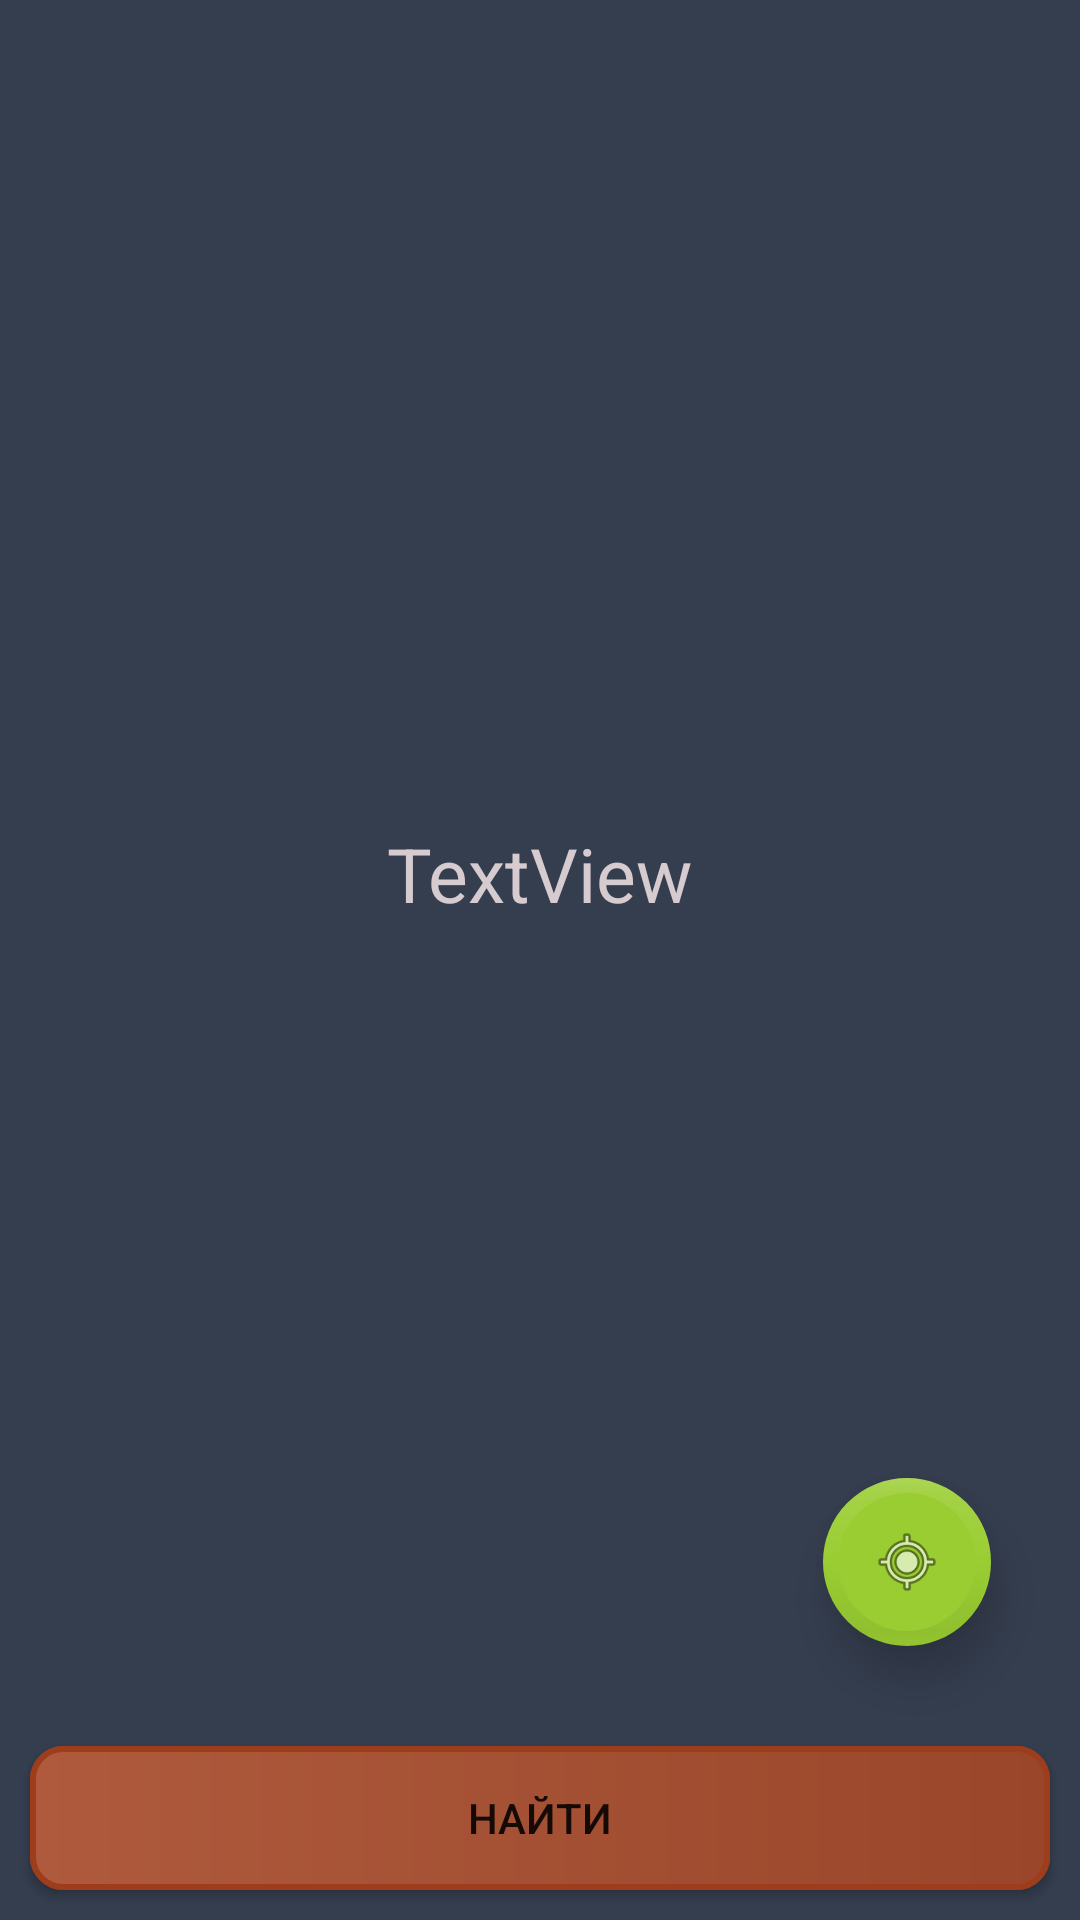

Android layout source for this screen:
<!-- AndroidManifest.xml: application theme AppTheme -->
<!-- res/layout/second_search.xml -->
<?xml version="1.0" encoding="utf-8"?>
<android.support.constraint.ConstraintLayout
    xmlns:android="http://schemas.android.com/apk/res/android"
    xmlns:app="http://schemas.android.com/apk/res-auto"
    android:layout_width="match_parent"
    android:layout_height="match_parent"
    android:orientation="vertical"
    android:background="@color/colorPrimary">


    <TextView
        android:id="@+id/textView2"
        android:layout_width="wrap_content"
        android:layout_height="wrap_content"
        android:layout_gravity="center"
        android:layout_marginStart="8dp"
        android:layout_marginTop="8dp"
        android:layout_marginEnd="8dp"
        android:layout_marginBottom="8dp"
        android:text="TextView"
        android:textColor="#D6CBCF"
        android:textSize="25sp"
        app:layout_constraintBottom_toTopOf="@+id/btnSearch"
        app:layout_constraintEnd_toEndOf="parent"
        app:layout_constraintStart_toStartOf="parent"
        app:layout_constraintTop_toTopOf="parent" />

    <android.support.design.widget.FloatingActionButton
        android:id="@+id/btnGPS"
        android:layout_width="wrap_content"
        android:layout_height="wrap_content"
        android:layout_gravity="center_vertical"
        android:layout_marginStart="8dp"
        android:layout_marginTop="8dp"
        android:layout_marginBottom="8dp"
        android:src="@android:drawable/ic_menu_mylocation"
        app:backgroundTint="#9ACD32"
        app:borderWidth="5dp"
        app:elevation="10dp"
        app:fabSize="normal"
        app:layout_constraintBottom_toTopOf="@+id/btnSearch"
        app:layout_constraintEnd_toEndOf="parent"
        app:layout_constraintHorizontal_bias="0.900"
        app:layout_constraintStart_toStartOf="parent"
        app:layout_constraintTop_toTopOf="parent"
        app:layout_constraintVertical_bias="0.950" />

    <Button
        android:id="@+id/btnSearch"
        android:layout_width="match_parent"
        android:layout_height="wrap_content"
        android:layout_gravity="bottom|center|clip_vertical"
        android:layout_margin="10dp"
        android:layout_marginStart="8dp"
        android:layout_marginEnd="8dp"
        android:layout_marginBottom="28dp"
        android:height="10dp"
        android:background="@drawable/weather_button"
        android:text="@string/find"
        app:layout_constraintBottom_toBottomOf="parent"
        app:layout_constraintEnd_toEndOf="parent"
        app:layout_constraintHorizontal_bias="1.0"
        app:layout_constraintStart_toStartOf="parent" />
</android.support.constraint.ConstraintLayout>
<!-- resources referenced by this layout -->
<resources>
  <color name="colorPrimary">#353E4F</color>
  <!-- drawable weather_button (drawable) -->
  <?xml version="1.0" encoding="utf-8"?>
  <selector xmlns:android="http://schemas.android.com/apk/res/android">
      <item android:state_pressed="true">
          <shape android:shape="rectangle">
              <corners android:radius="10dip"/>
              <stroke android:width="3dip" android:color="#943D1C"/>
              <gradient android:angle="180" android:startColor="#8F462A" android:endColor="#9B5A3D"/>
          </shape>
      </item>
      <item android:state_focused="true">
          <shape android:shape="rectangle">
              <corners android:radius="10dip"/>
              <stroke android:width="3dip" android:color="#9e3d1c"/>
              <gradient android:angle="180" android:startColor="#99462a" android:endColor="#af5a3d"/>
          </shape>
      </item>
      <item>
          <shape android:shape="rectangle">
              <corners android:radius="10dip"/>
              <stroke android:width="2dip" android:color="#9e3d1c"/>
              <gradient android:angle="180" android:startColor="#99462a" android:endColor="#af5a3d"/>
          </shape>
      </item>
  </selector>
  <string name="find">Найти</string>
  
      // main screen
  <style name="AppTheme" parent="Theme.AppCompat.Light.DarkActionBar">
          
          <item name="colorPrimary">@color/colorPrimary</item>
          <item name="colorPrimaryDark">@color/colorPrimaryDark</item>
          <item name="colorAccent">@color/colorAccent</item>
      </style>
  <color name="colorPrimaryDark">#00574B</color>
  <color name="colorAccent">#D81B60</color>
</resources>
